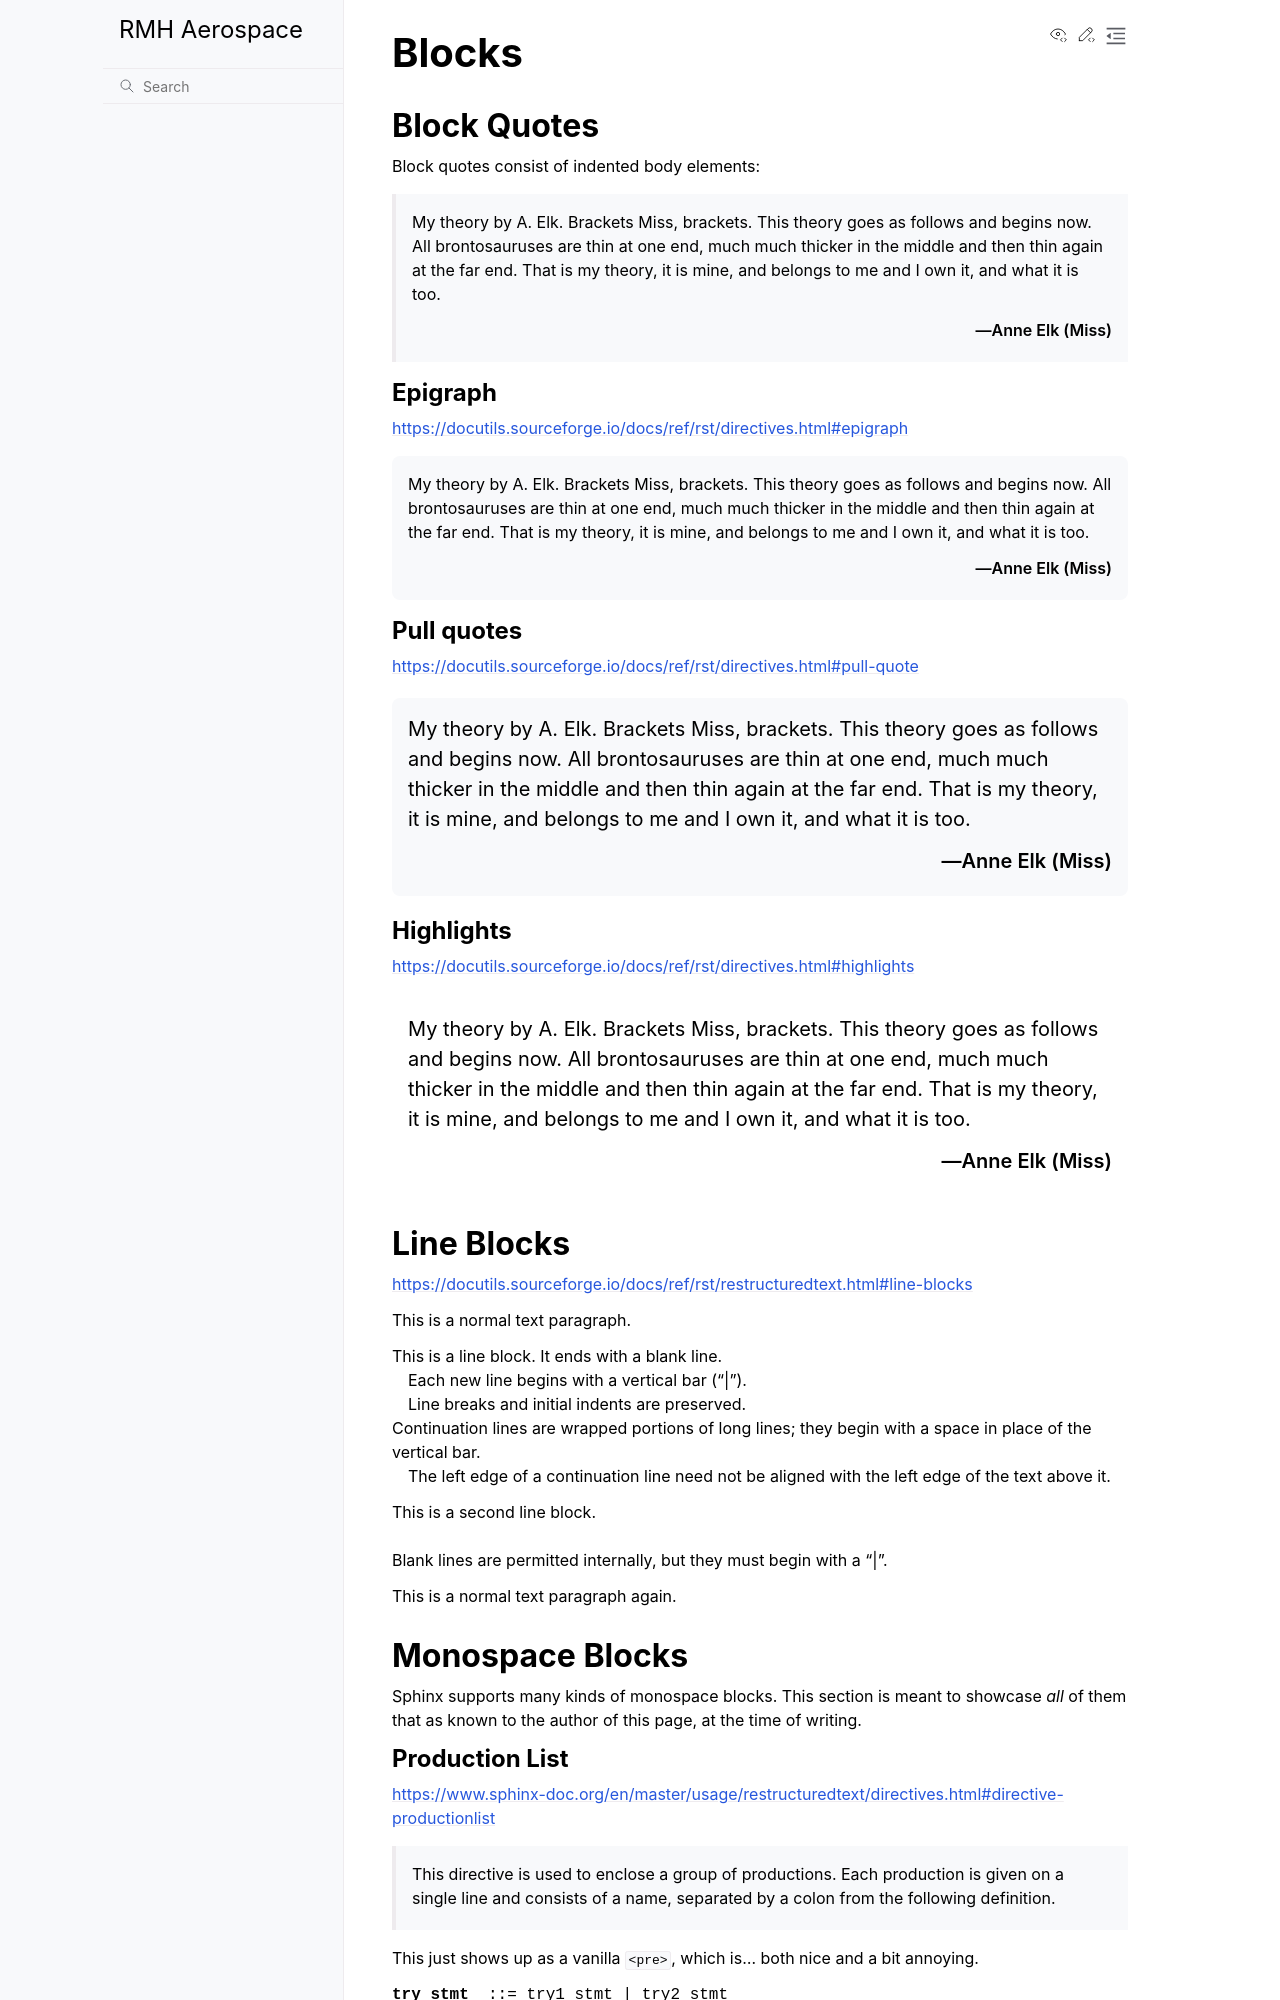

repository: aq18507/rmhaerospace · page: kitchen-sink/blocks.html · generator: sphinx

..
   Copyright (c) 2021 Pradyun Gedam
   Licensed under Creative Commons Attribution-ShareAlike 4.0 International License
   SPDX-License-Identifier: CC-BY-SA-4.0

======
Blocks
======

Block Quotes
============

Block quotes consist of indented body elements:

    My theory by A. Elk.  Brackets Miss, brackets.  This theory goes
    as follows and begins now.  All brontosauruses are thin at one
    end, much much thicker in the middle and then thin again at the
    far end.  That is my theory, it is mine, and belongs to me and I
    own it, and what it is too.

    -- Anne Elk (Miss)

Epigraph
--------

https://docutils.sourceforge.io/docs/ref/rst/directives.html#epigraph

.. epigraph::

    My theory by A. Elk.  Brackets Miss, brackets.  This theory goes
    as follows and begins now.  All brontosauruses are thin at one
    end, much much thicker in the middle and then thin again at the
    far end.  That is my theory, it is mine, and belongs to me and I
    own it, and what it is too.

    -- Anne Elk (Miss)

Pull quotes
-----------

https://docutils.sourceforge.io/docs/ref/rst/directives.html#pull-quote

.. pull-quote::

    My theory by A. Elk.  Brackets Miss, brackets.  This theory goes
    as follows and begins now.  All brontosauruses are thin at one
    end, much much thicker in the middle and then thin again at the
    far end.  That is my theory, it is mine, and belongs to me and I
    own it, and what it is too.

    -- Anne Elk (Miss)

Highlights
----------

https://docutils.sourceforge.io/docs/ref/rst/directives.html#highlights

.. highlights::

    My theory by A. Elk.  Brackets Miss, brackets.  This theory goes
    as follows and begins now.  All brontosauruses are thin at one
    end, much much thicker in the middle and then thin again at the
    far end.  That is my theory, it is mine, and belongs to me and I
    own it, and what it is too.

    -- Anne Elk (Miss)

Line Blocks
===========

https://docutils.sourceforge.io/docs/ref/rst/restructuredtext.html#line-blocks

This is a normal text paragraph.

| This is a line block.  It ends with a blank line.
|     Each new line begins with a vertical bar ("|").
|     Line breaks and initial indents are preserved.
| Continuation lines are wrapped portions of long lines;
  they begin with a space in place of the vertical bar.
|     The left edge of a continuation line need not be aligned with
  the left edge of the text above it.

| This is a second line block.
|
| Blank lines are permitted internally, but they must begin with a "|".

This is a normal text paragraph again.

Monospace Blocks
================

Sphinx supports many kinds of monospace blocks. This section is meant to
showcase *all* of them that as known to the author of this page, at the time of
writing.
